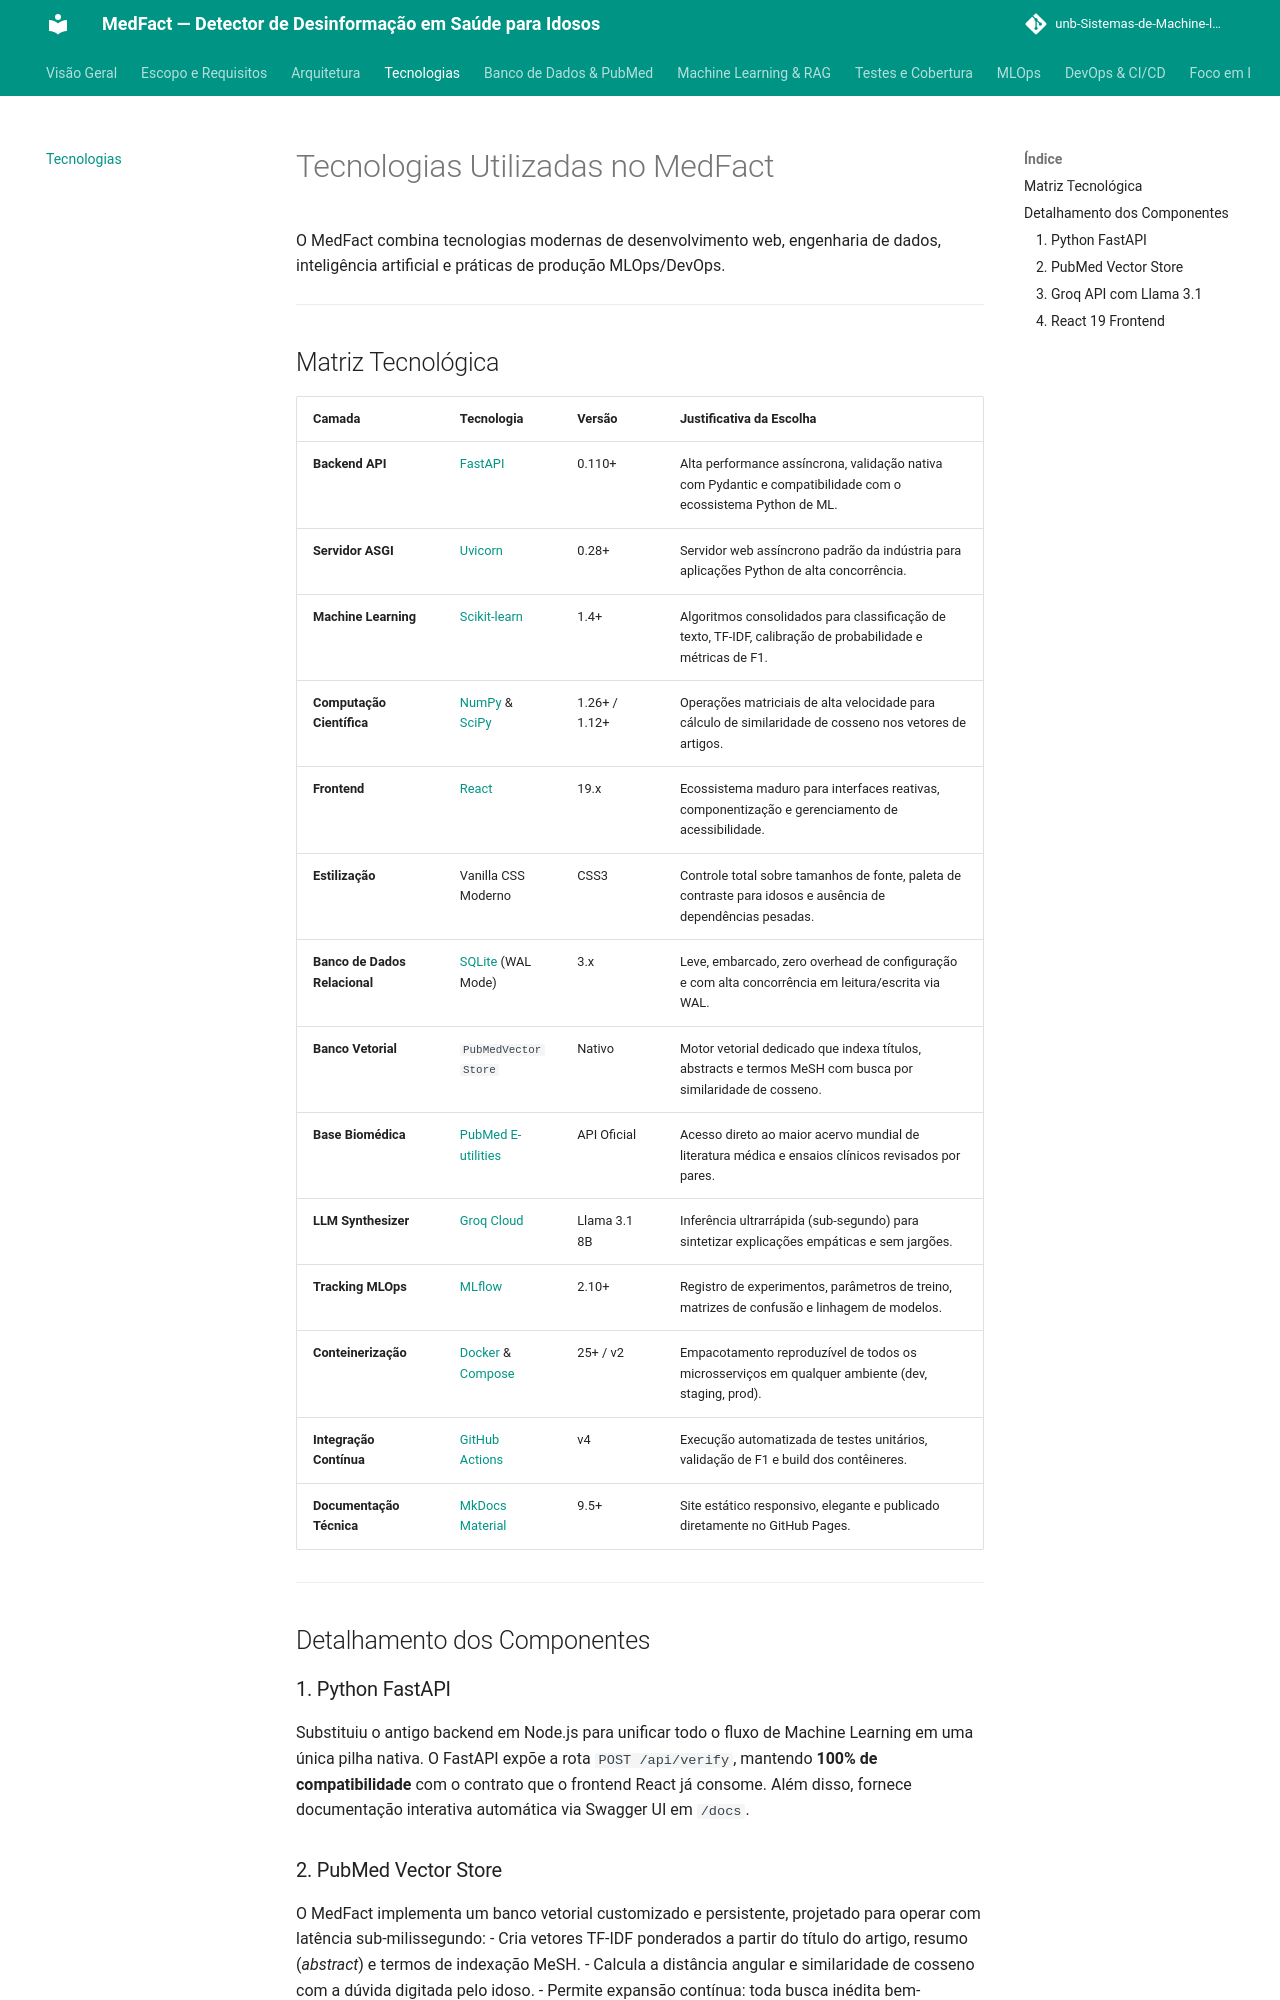

repository: unb-Sistemas-de-Machine-learning/challenge_1_os_sem_classe · page: tecnologias/index.html · generator: mkdocs

# Tecnologias Utilizadas no MedFact

O MedFact combina tecnologias modernas de desenvolvimento web, engenharia de dados, inteligência artificial e práticas de produção MLOps/DevOps.

---

## Matriz Tecnológica

| Camada | Tecnologia | Versão | Justificativa da Escolha |
| :--- | :--- | :--- | :--- |
| **Backend API** | [FastAPI](https://fastapi.tiangolo.com/) | 0.110+ | Alta performance assíncrona, validação nativa com Pydantic e compatibilidade com o ecossistema Python de ML. |
| **Servidor ASGI** | [Uvicorn](https://www.uvicorn.org/) | 0.28+ | Servidor web assíncrono padrão da indústria para aplicações Python de alta concorrência. |
| **Machine Learning** | [Scikit-learn](https://scikit-learn.org/) | 1.4+ | Algoritmos consolidados para classificação de texto, TF-IDF, calibração de probabilidade e métricas de F1. |
| **Computação Científica** | [NumPy](https://numpy.org/) & [SciPy](https://scipy.org/) | 1.26+ / 1.12+ | Operações matriciais de alta velocidade para cálculo de similaridade de cosseno nos vetores de artigos. |
| **Frontend** | [React](https://react.dev/) | 19.x | Ecossistema maduro para interfaces reativas, componentização e gerenciamento de acessibilidade. |
| **Estilização** | Vanilla CSS Moderno | CSS3 | Controle total sobre tamanhos de fonte, paleta de contraste para idosos e ausência de dependências pesadas. |
| **Banco de Dados Relacional** | [SQLite](https://www.sqlite.org/) (WAL Mode) | 3.x | Leve, embarcado, zero overhead de configuração e com alta concorrência em leitura/escrita via WAL. |
| **Banco Vetorial** | `PubMedVectorStore` | Nativo | Motor vetorial dedicado que indexa títulos, abstracts e termos MeSH com busca por similaridade de cosseno. |
| **Base Biomédica** | [PubMed E-utilities](https://www.ncbi.nlm.nih.gov/books/NBK25501/) | API Oficial | Acesso direto ao maior acervo mundial de literatura médica e ensaios clínicos revisados por pares. |
| **LLM Synthesizer** | [Groq Cloud](https://groq.com/) | Llama 3.1 8B | Inferência ultrarrápida (sub-segundo) para sintetizar explicações empáticas e sem jargões. |
| **Tracking MLOps** | [MLflow](https://mlflow.org/) | 2.10+ | Registro de experimentos, parâmetros de treino, matrizes de confusão e linhagem de modelos. |
| **Conteinerização** | [Docker](https://www.docker.com/) & [Compose](https://docs.docker.com/compose/) | 25+ / v2 | Empacotamento reproduzível de todos os microsserviços em qualquer ambiente (dev, staging, prod). |
| **Integração Contínua** | [GitHub Actions](https://github.com/features/actions) | v4 | Execução automatizada de testes unitários, validação de F1 e build dos contêineres. |
| **Documentação Técnica** | [MkDocs Material](https://squidfunk.github.io/mkdocs-material/) | 9.5+ | Site estático responsivo, elegante e publicado diretamente no GitHub Pages. |

---

## Detalhamento dos Componentes

### 1. Python FastAPI
Substituiu o antigo backend em Node.js para unificar todo o fluxo de Machine Learning em uma única pilha nativa. O FastAPI expõe a rota `POST /api/verify`, mantendo **100% de compatibilidade** com o contrato que o frontend React já consome. Além disso, fornece documentação interativa automática via Swagger UI em `/docs`.

### 2. PubMed Vector Store
O MedFact implementa um banco vetorial customizado e persistente, projetado para operar com latência sub-milissegundo:
- Cria vetores TF-IDF ponderados a partir do título do artigo, resumo (*abstract*) e termos de indexação MeSH.
- Calcula a distância angular e similaridade de cosseno com a dúvida digitada pelo idoso.
- Permite expansão contínua: toda busca inédita bem-sucedida no PubMed é automaticamente incorporada ao banco local.
